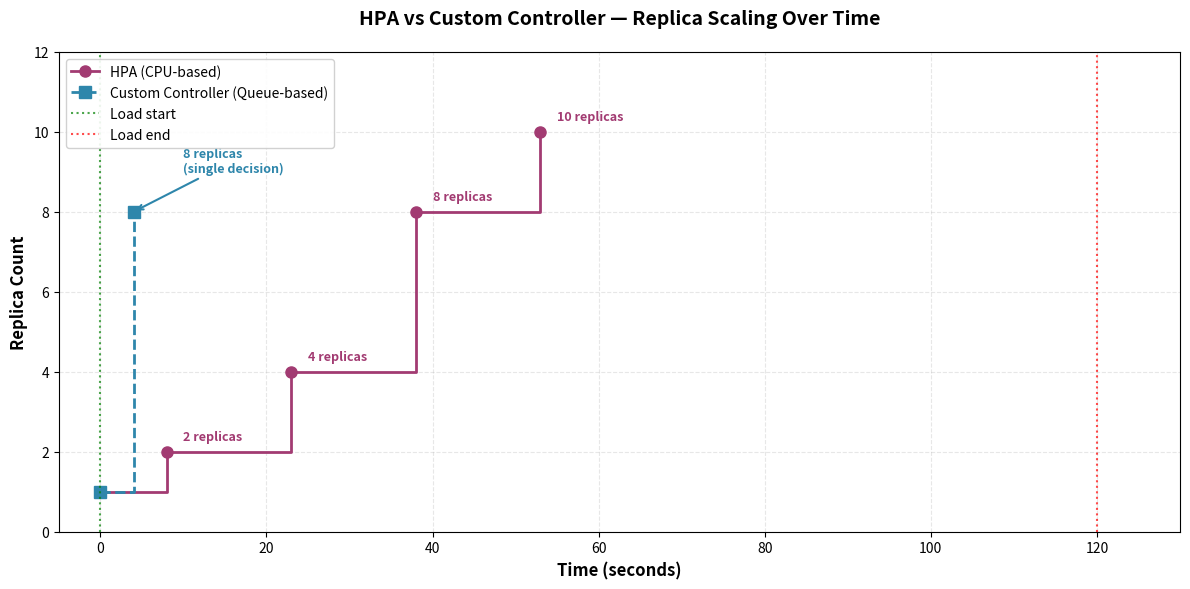

The script that saved this image: (Note: this script raises an exception after producing the figure.)
#!/usr/bin/env python3
"""
Generate HPA scaling timeline chart for §4.2.2.
"""

import matplotlib.pyplot as plt
import matplotlib.patches as mpatches
from datetime import datetime, timedelta

# HPA scaling events (relative times from load start)
hpa_events = [
    (0, 1, "Initial"),
    (8, 2, "ScaleOut"),
    (23, 4, "ScaleOut"),
    (38, 8, "ScaleOut"),
    (53, 10, "ScaleOut (max)"),
]

# Custom controller would have done this (based on queue depth detection)
controller_events = [
    (0, 1, "Initial"),
    (4, 8, "ScaleOut (single decision)"),
]

# Create figure
fig, ax = plt.subplots(figsize=(12, 6))

# Plot HPA scaling
hpa_times = [e[0] for e in hpa_events]
hpa_replicas = [e[1] for e in hpa_events]
ax.step(hpa_times, hpa_replicas, where='post', linewidth=2, marker='o', 
        markersize=8, label='HPA (CPU-based)', color='#A23B72')

# Plot custom controller scaling
ctrl_times = [e[0] for e in controller_events]
ctrl_replicas = [e[1] for e in controller_events]
ax.step(ctrl_times, ctrl_replicas, where='post', linewidth=2, marker='s', 
        markersize=8, label='Custom Controller (Queue-based)', color='#2E86AB', linestyle='--')

# Annotate HPA events
for i, (t, r, label) in enumerate(hpa_events):
    if i > 0:  # Skip initial
        ax.annotate(f'{r} replicas', xy=(t, r), xytext=(t+2, r+0.3),
                    fontsize=9, fontweight='bold', color='#A23B72')

# Annotate controller event
ax.annotate(f'8 replicas\n(single decision)', xy=(4, 8), xytext=(10, 9),
            fontsize=9, fontweight='bold', color='#2E86AB',
            arrowprops=dict(arrowstyle='->', color='#2E86AB', lw=1.5))

# Mark load start and end
ax.axvline(x=0, color='green', linestyle=':', linewidth=1.5, alpha=0.7, label='Load start')
ax.axvline(x=120, color='red', linestyle=':', linewidth=1.5, alpha=0.7, label='Load end')

# Labels and title
ax.set_xlabel('Time (seconds)', fontsize=12, fontweight='bold')
ax.set_ylabel('Replica Count', fontsize=12, fontweight='bold')
ax.set_title('HPA vs Custom Controller — Replica Scaling Over Time', 
             fontsize=14, fontweight='bold', pad=20)

# Grid and legend
ax.grid(True, alpha=0.3, linestyle='--')
ax.legend(loc='upper left', fontsize=10, framealpha=0.9)

# Set axis limits
ax.set_xlim(-5, 130)
ax.set_ylim(0, 12)

# Set x-ticks
ax.set_xticks([0, 20, 40, 60, 80, 100, 120])

# Adjust layout
plt.tight_layout()

# Save the chart
output_file = '/Users/dash7/Documents/NCSU/Sem-4/controller/results/hpa_scaling_timeline.png'
plt.savefig(output_file, dpi=300, bbox_inches='tight')
print(f"Chart saved to: {output_file}")
